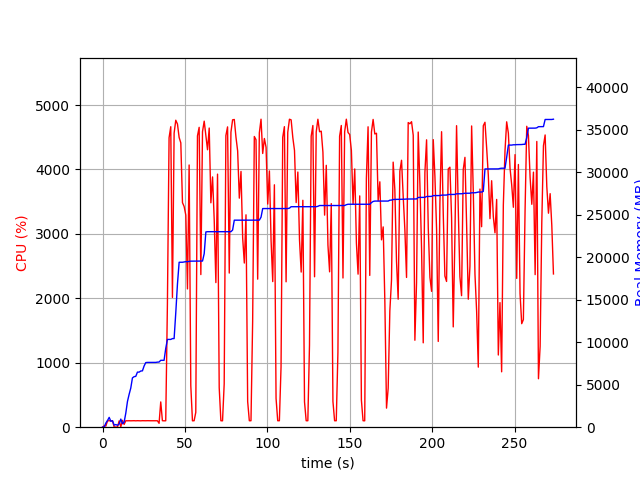

The table this chart was drawn from, first rows:
elapsed_time, nproc, cpu, mem_real, mem_virtual
4.100799560546875e-05, 1, 0.0, 8.926, 3186
1.006, 2, 21.9, 33.83, 139.5
2.014, 4, 18.9, 488.9, 2132
3.022, 4, 99.3, 786.8, 2463
4.029, 6, 100.3, 1154, 3428
5.036, 3, 100.3, 692.1, 2081
6.043, 3, 99.3, 758.9, 2193
7.051, 3, 2.0, 245.8, 1576
8.059, 3, 2.0, 310.6, 1649
9.067, 3, 2.0, 222.4, 1569
10.07, 3, 98.2, 375.7, 1689
11.08, 8, 6.0, 955.1, 3545
12.09, 4, 106.2, 404.3, 2005
13.1, 1, 43.7, 599.1, 1648
14.11, 1, 100.2, 1653, 2632
15.12, 1, 99.2, 3025, 5000
16.12, 1, 100.3, 3861, 6776
17.13, 1, 99.3, 4607, 6786
18.14, 1, 100.3, 5799, 8690
19.15, 1, 101.0, 5943, 8690
20.16, 1, 99.0, 5977, 8690
21.17, 1, 101.0, 6477, 8702
22.18, 1, 100.0, 6477, 8702
23.19, 1, 99.0, 6605, 8702
24.2, 1, 101.0, 6627, 8702
25.21, 1, 100.0, 7195, 10750
26.22, 1, 100.0, 7599, 10750
27.23, 1, 101.1, 7617, 10750
28.24, 1, 100.0, 7619, 10750
29.25, 1, 100.1, 7619, 10750
30.26, 1, 100.0, 7619, 10750
31.27, 1, 101.0, 7619, 10750
32.28, 1, 100.0, 7619, 10750
33.29, 1, 100.0, 7651, 10750
34.3, 2, 60.4, 7664, 13939
35.31, 1, 392.2, 7866, 14199
36.32, 1, 100.8, 7866, 14199
37.33, 1, 98.9, 7866, 14199
38.34, 1, 100.0, 9262, 17573
39.35, 1, 1898, 10322, 17765
40.36, 1, 4492, 10322, 17765
41.39, 1, 4663, 10322, 17765
42.41, 1, 2014, 10420, 17765
43.42, 1, 4562, 10420, 17765
44.43, 1, 4764, 13460, 26052
45.45, 1, 4705, 16844, 27636
46.47, 1, 4496, 19396, 27636
47.48, 1, 4412, 19396, 27636
48.49, 1, 3485, 19396, 27636
49.5, 1, 3424, 19428, 27636
50.52, 1, 3292, 19466, 27636
51.52, 1, 2146, 19466, 27636
52.53, 1, 4069, 19492, 27636
53.54, 1, 645.1, 19526, 27860
54.55, 1, 99.1, 19526, 27860
55.56, 1, 100.2, 19526, 27860
56.57, 1, 230.1, 19526, 27860
57.59, 1, 4521, 19526, 27860
58.61, 1, 4654, 19526, 27860
59.64, 1, 2369, 19526, 27860
... 211 more rows
